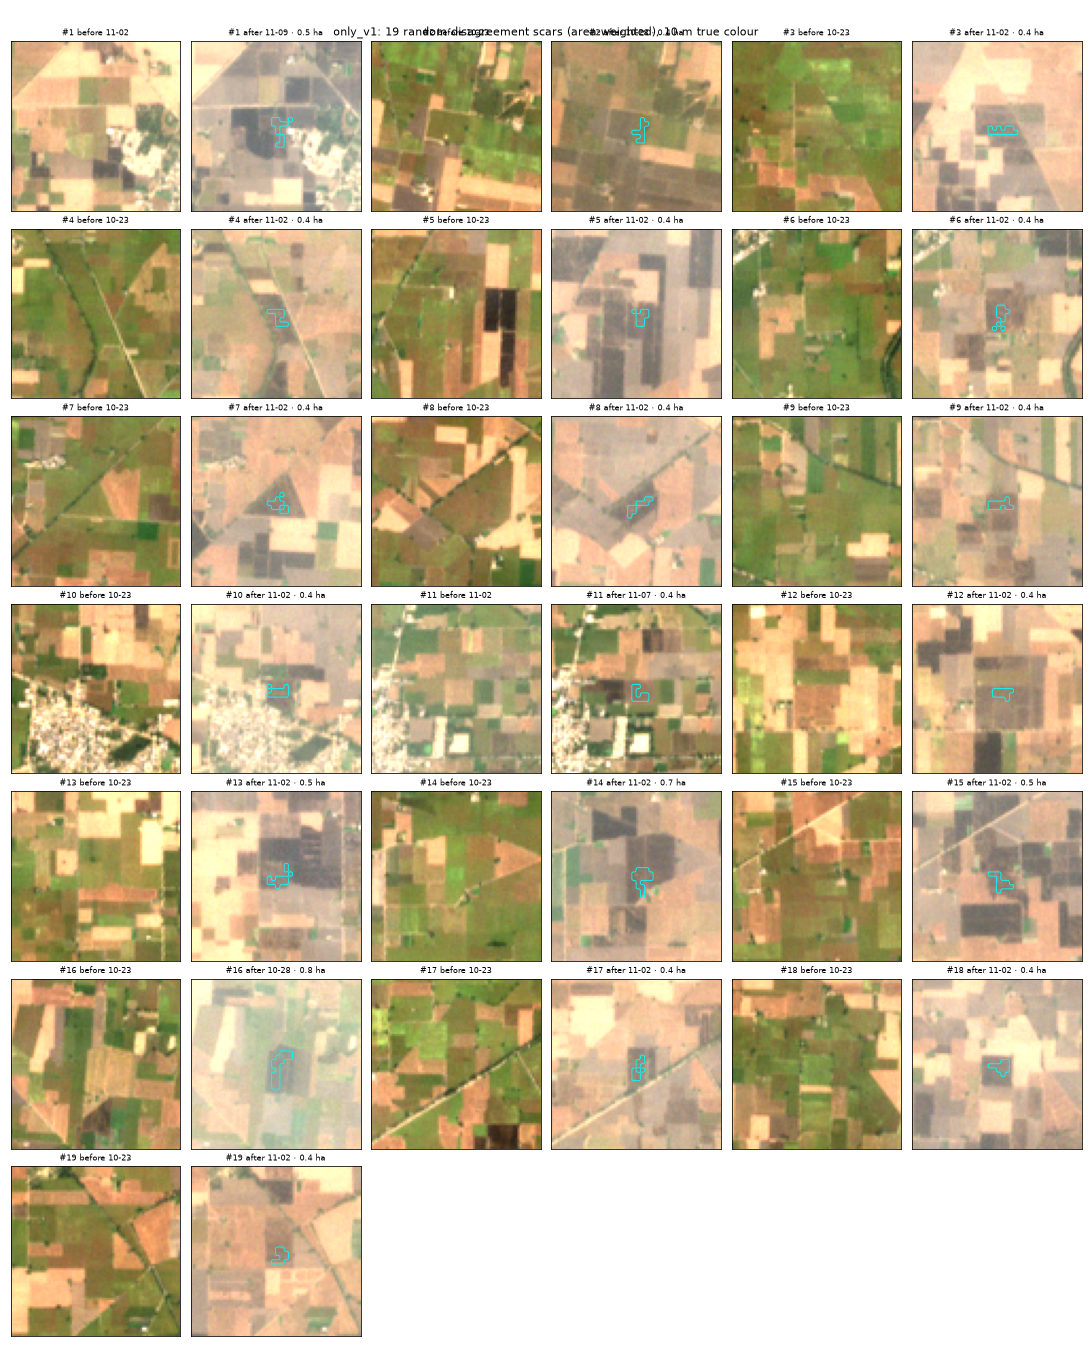

Values plotted in this chart, from the file beside it:
id, px, area_ha, row, col, k_post, k_pre
7115, 13.0, 0.52, 1850, 609.5, 19, 14
2235, 10.0, 0.4, 1039, 2030, 12, 10
1605, 11.0, 0.44, 901.6, 1806, 14, 10
13916, 10.0, 0.4, 2993, 1771, 14, 10
3096, 10.0, 0.4, 1194, 2287, 14, 10
11369, 11.0, 0.44, 2557, 2374, 14, 10
4110, 11.0, 0.44, 1358, 2140, 14, 10
4452, 10.0, 0.4, 1408, 2069, 14, 10
10106, 11.0, 0.44, 2368, 2215, 14, 10
6341, 11.0, 0.44, 1701, 2215, 14, 10
5205, 10.0, 0.4, 1519, 269.2, 17, 14
17629, 10.0, 0.4, 4006, 2396, 14, 10
14423, 13.0, 0.52, 3090, 2111, 14, 10
7401, 18.0, 0.72, 1904, 1598, 14, 10
3620, 12.0, 0.48, 1280, 2260, 14, 10
471, 21.0, 0.84, 582.4, 1107, 12, 10
4862, 10.0, 0.4, 1465, 972.0, 14, 10
2678, 11.0, 0.44, 1119, 1805, 14, 10
5515, 10.0, 0.4, 1571, 1191, 14, 10
